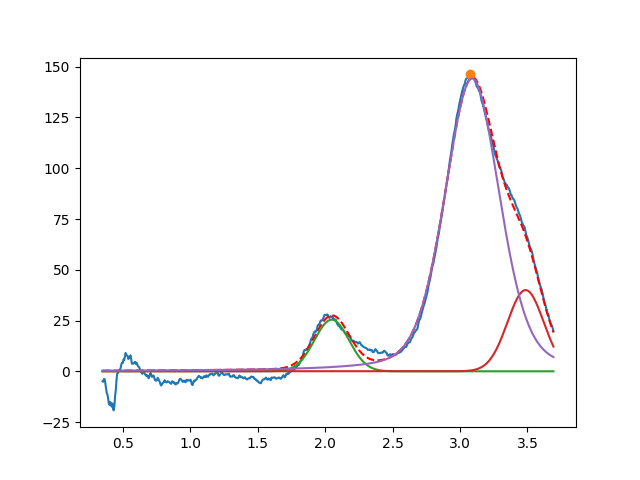

Values plotted in this chart, from the file beside it:
2.048841404964688362e+00, 2.542916055944418474e+01, 2.999999999999999334e-01, 9.999999999999998890e-01
3.486237413085410353e+00, 3.999999999999999289e+01, 3.155162096205560984e-01, 9.999999999999998890e-01
3.090029469712008758e+00, 1.441684387035543864e+02, 4.804727206365083103e-01, 7.110799226185713362e-01
